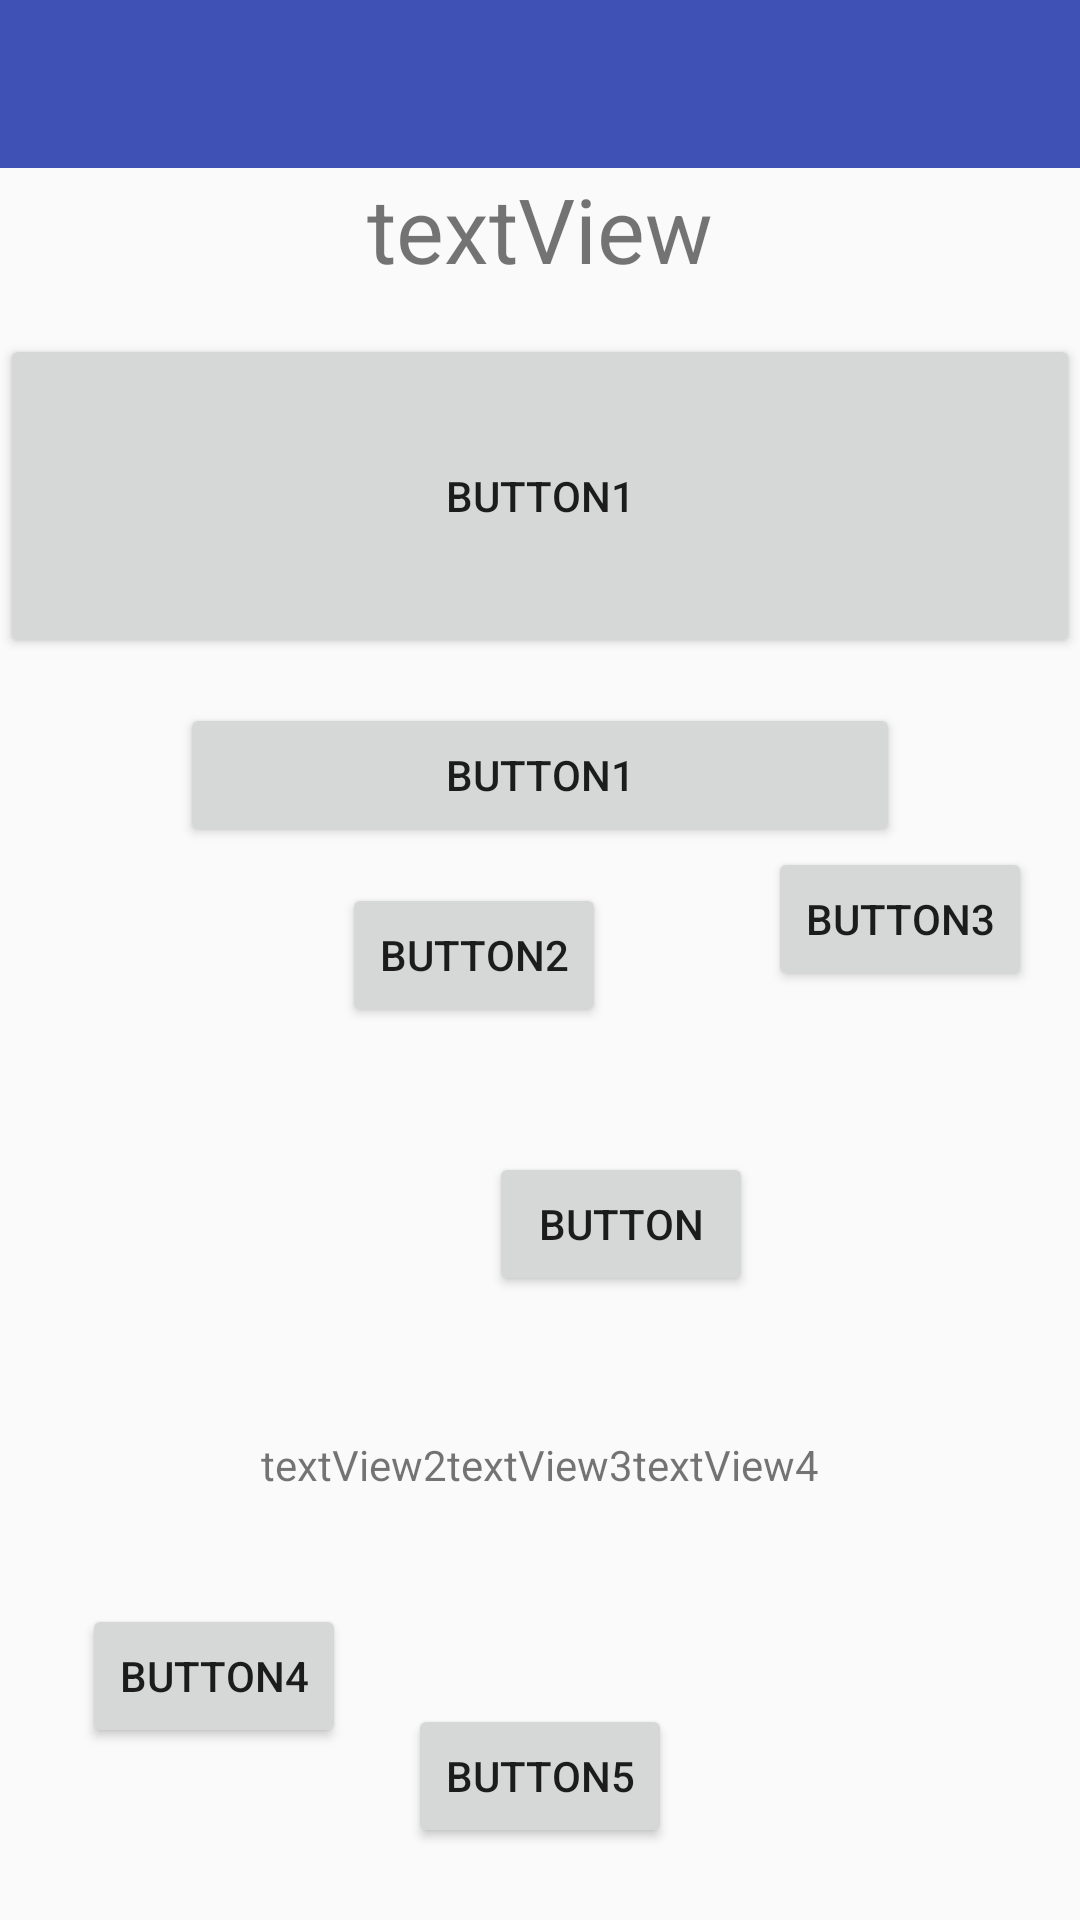

Here is an Android app screen rendered from its layout file. Give the layout XML and the strings, colors and styles it references.
<!-- AndroidManifest.xml: application theme AppTheme -->
<!-- res/layout/activity_constraint_layout.xml -->
<?xml version="1.0" encoding="utf-8"?>
<android.support.constraint.ConstraintLayout
    xmlns:android="http://schemas.android.com/apk/res/android"
    xmlns:app="http://schemas.android.com/apk/res-auto"
    xmlns:tools="http://schemas.android.com/tools"
    android:id="@+id/constraintLayout"
    android:layout_width="match_parent"
    android:layout_height="match_parent"
    tools:layout_editor_absoluteX="0dp"
    tools:layout_editor_absoluteY="81dp">

    <include layout="@layout/toolbar"/>

    
    
    
    <TextView
        android:id="@+id/textView"
        android:layout_width="wrap_content"
        android:layout_height="wrap_content"
        android:layout_marginTop="?attr/actionBarSize"
        android:text="textView"
        android:textSize="30sp"
        app:layout_constraintLeft_toLeftOf="parent"
        app:layout_constraintRight_toRightOf="parent"
        app:layout_constraintTop_toTopOf="parent"/>

    
    <Button
        android:id="@+id/button0"
        android:layout_width="0dp"
        android:layout_height="0dp"
        android:layout_marginTop="15dp"
        android:text="button1"
        app:layout_constraintDimensionRatio="h,10:3"
        app:layout_constraintLeft_toLeftOf="parent"
        app:layout_constraintRight_toRightOf="parent"
        app:layout_constraintTop_toBottomOf="@+id/textView"/>

    
    <Button
        android:id="@+id/button1"
        android:layout_width="0dp"
        android:layout_height="wrap_content"
        android:layout_marginTop="15dp"
        android:text="button1"
        app:layout_constraintDimensionRatio="10:2"
        app:layout_constraintLeft_toLeftOf="parent"
        app:layout_constraintRight_toRightOf="parent"
        app:layout_constraintTop_toBottomOf="@+id/button0"/>

    <Button
        android:id="@+id/button2"
        android:layout_width="wrap_content"
        android:layout_height="wrap_content"
        android:layout_marginStart="16dp"
        android:layout_marginTop="60dp"
        android:text="button2"
        app:layout_constraintLeft_toLeftOf="parent"
        app:layout_constraintRight_toRightOf="@+id/button1"
        app:layout_constraintTop_toTopOf="@+id/button1"/>

    <Button
        android:id="@+id/button3"
        android:layout_width="wrap_content"
        android:layout_height="wrap_content"
        android:text="button3"
        app:layout_constraintHorizontal_bias="0.534"
        app:layout_constraintLeft_toRightOf="@+id/button1"
        app:layout_constraintRight_toRightOf="@+id/button1"
        app:layout_constraintTop_toBottomOf="@+id/button1"
        tools:layout_constraintTop_creator="1"/>

    <Button
        android:id="@+id/button4"
        android:layout_width="wrap_content"
        android:layout_height="wrap_content"
        android:text="button4"
        app:layout_constraintBottom_toBottomOf="@+id/button5"
        app:layout_constraintHorizontal_bias="0.1"
        app:layout_constraintLeft_toLeftOf="parent"
        app:layout_constraintRight_toRightOf="parent"
        app:layout_constraintTop_toTopOf="@+id/button1"
        app:layout_constraintVertical_bias="0.9"/>

    <Button
        android:id="@+id/button5"
        android:layout_width="wrap_content"
        android:layout_height="wrap_content"
        android:layout_marginBottom="24dp"
        android:text="button5"
        app:layout_constraintBottom_toBottomOf="parent"
        app:layout_constraintLeft_toLeftOf="parent"
        app:layout_constraintRight_toRightOf="parent"/>

    
    <android.support.constraint.Guideline
        android:id="@+id/guideline"
        android:layout_width="wrap_content"
        android:layout_height="wrap_content"
        android:orientation="vertical"
        app:layout_constraintGuide_percent="0.15"
        tools:layout_editor_absoluteX="54dp"
        tools:layout_editor_absoluteY="0dp"/>

    <Button
        android:id="@+id/button"
        android:layout_width="wrap_content"
        android:layout_height="wrap_content"
        android:text="Button"
        app:layout_constraintLeft_toLeftOf="@+id/guideline"
        app:layout_constraintRight_toRightOf="parent"
        app:layout_constraintTop_toTopOf="@+id/guideline2"/>

    <android.support.constraint.Guideline
        android:id="@+id/guideline2"
        android:layout_width="wrap_content"
        android:layout_height="wrap_content"
        android:orientation="horizontal"
        app:layout_constraintGuide_percent="0.6"
        tools:layout_editor_absoluteX="0dp"
        tools:layout_editor_absoluteY="307dp"/>

    
    <TextView
        android:id="@+id/textView2"
        android:layout_width="wrap_content"
        android:layout_height="wrap_content"
        android:text="textView2"
        app:layout_constraintBottom_toBottomOf="parent"
        app:layout_constraintHorizontal_chainStyle="packed"
        app:layout_constraintLeft_toLeftOf="parent"
        app:layout_constraintRight_toLeftOf="@+id/textView3"
        app:layout_constraintTop_toTopOf="@id/guideline2"
        app:layout_constraintVertical_bias="0.4"/>

    <TextView
        android:id="@+id/textView3"
        android:layout_width="wrap_content"
        android:layout_height="wrap_content"
        android:text="textView3"
        app:layout_constraintLeft_toRightOf="@+id/textView2"
        app:layout_constraintRight_toLeftOf="@+id/textView4"
        app:layout_constraintTop_toTopOf="@id/textView2"/>

    <TextView
        android:id="@+id/textView4"
        android:layout_width="wrap_content"
        android:layout_height="wrap_content"
        android:text="textView4"
        app:layout_constraintLeft_toRightOf="@+id/textView3"
        app:layout_constraintRight_toRightOf="parent"
        app:layout_constraintTop_toTopOf="@id/textView2"/>


</android.support.constraint.ConstraintLayout>
<!-- res/layout/toolbar.xml (included above) -->
<?xml version="1.0" encoding="utf-8"?>
<android.support.v7.widget.Toolbar
        xmlns:android="http://schemas.android.com/apk/res/android"
        android:id="@+id/toolbar"
        android:layout_width="match_parent"
        android:layout_height="?attr/actionBarSize"
        android:background="?attr/colorPrimary"
        android:navigationIcon="@mipmap/ic_launcher"
        android:theme="@style/AppTheme.AppBarOverlay">

</android.support.v7.widget.Toolbar>
<!-- resources referenced by this layout -->
<resources>
  <style name="AppTheme.AppBarOverlay" parent="ThemeOverlay.AppCompat.Dark.ActionBar" />
  <style name="AppTheme" parent="BaseAppTheme" />
  <style name="BaseAppTheme" parent="Theme.AppCompat.Light.DarkActionBar">
  
          
          <item name="colorPrimary">@color/colorPrimary</item>
          <item name="colorPrimaryDark">@color/colorPrimaryDark</item>
          <item name="colorAccent">@color/colorAccent</item>
          <item name="windowActionBar">false</item>
          <item name="windowNoTitle">true</item>
          <item name="android:windowIsTranslucent">true</item> //去掉启动白屏、黑屏，但是会增加启动时间
  
      </style>
  <color name="colorPrimary">#3F51B5</color>
  <color name="colorPrimaryDark">#303F9F</color>
  <color name="colorAccent">#46B7B9</color>
</resources>
